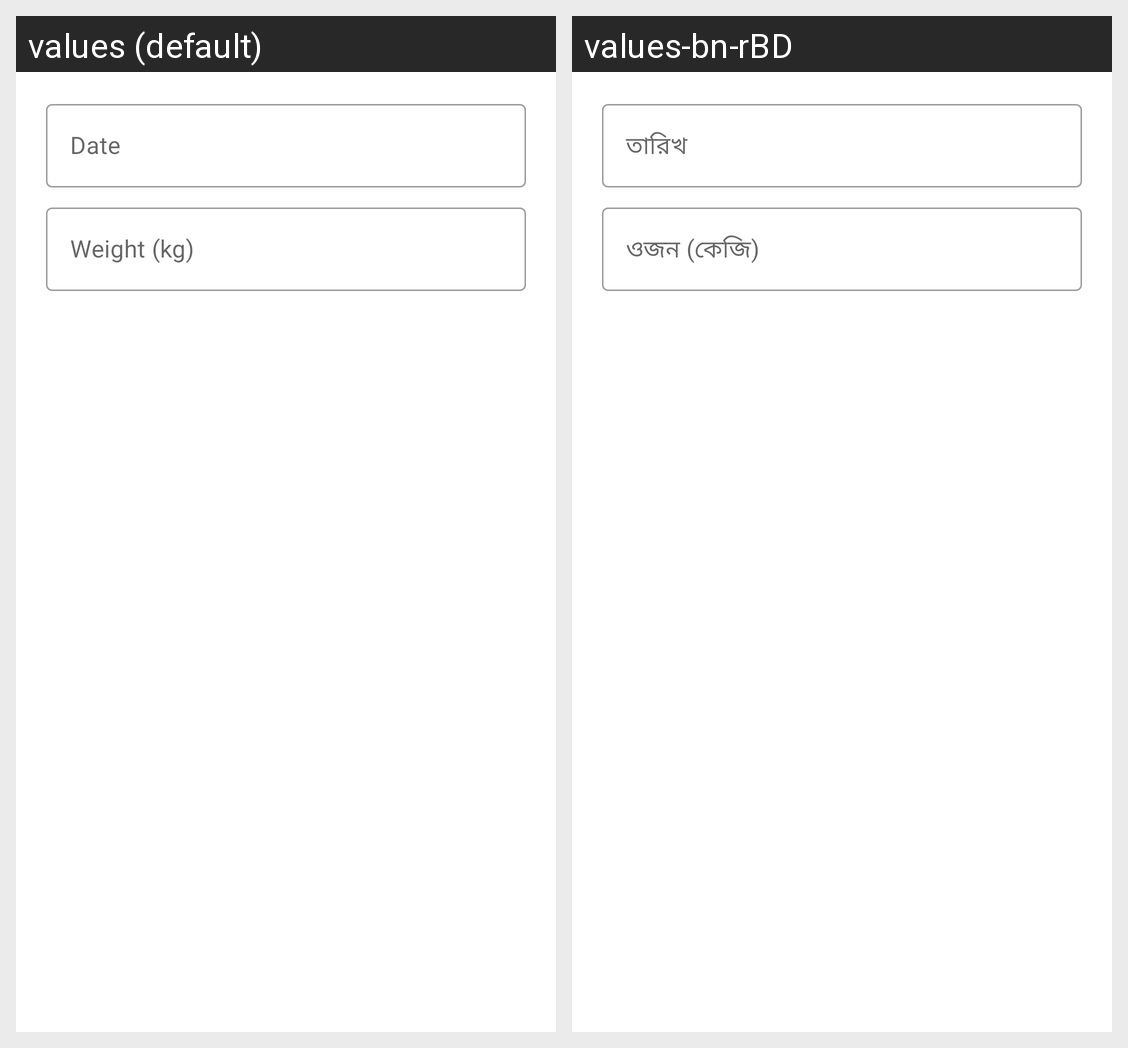

Locale-by-locale string values for the Android screen shown in this grid:
Android screen res/layout/dialog_add_weight.xml rendered under 2 locales, left to right: values (default), values-bn-rBD. Device: Nexus 5 (rendered at 1080×1920; each locale shown at half size, 540×960, under a caption strip naming it); theme Theme.GaiKhamar.
Strings drawn on this screen, with the default value and each locale's value (text and hints the layout hard-codes, and strings that could not be matched under every locale, appear in the picture but are not listed):

date
  values: Date
  values-bn-rBD: তারিখ

weight_kg
  values: Weight (kg)
  values-bn-rBD: ওজন (কেজি)
